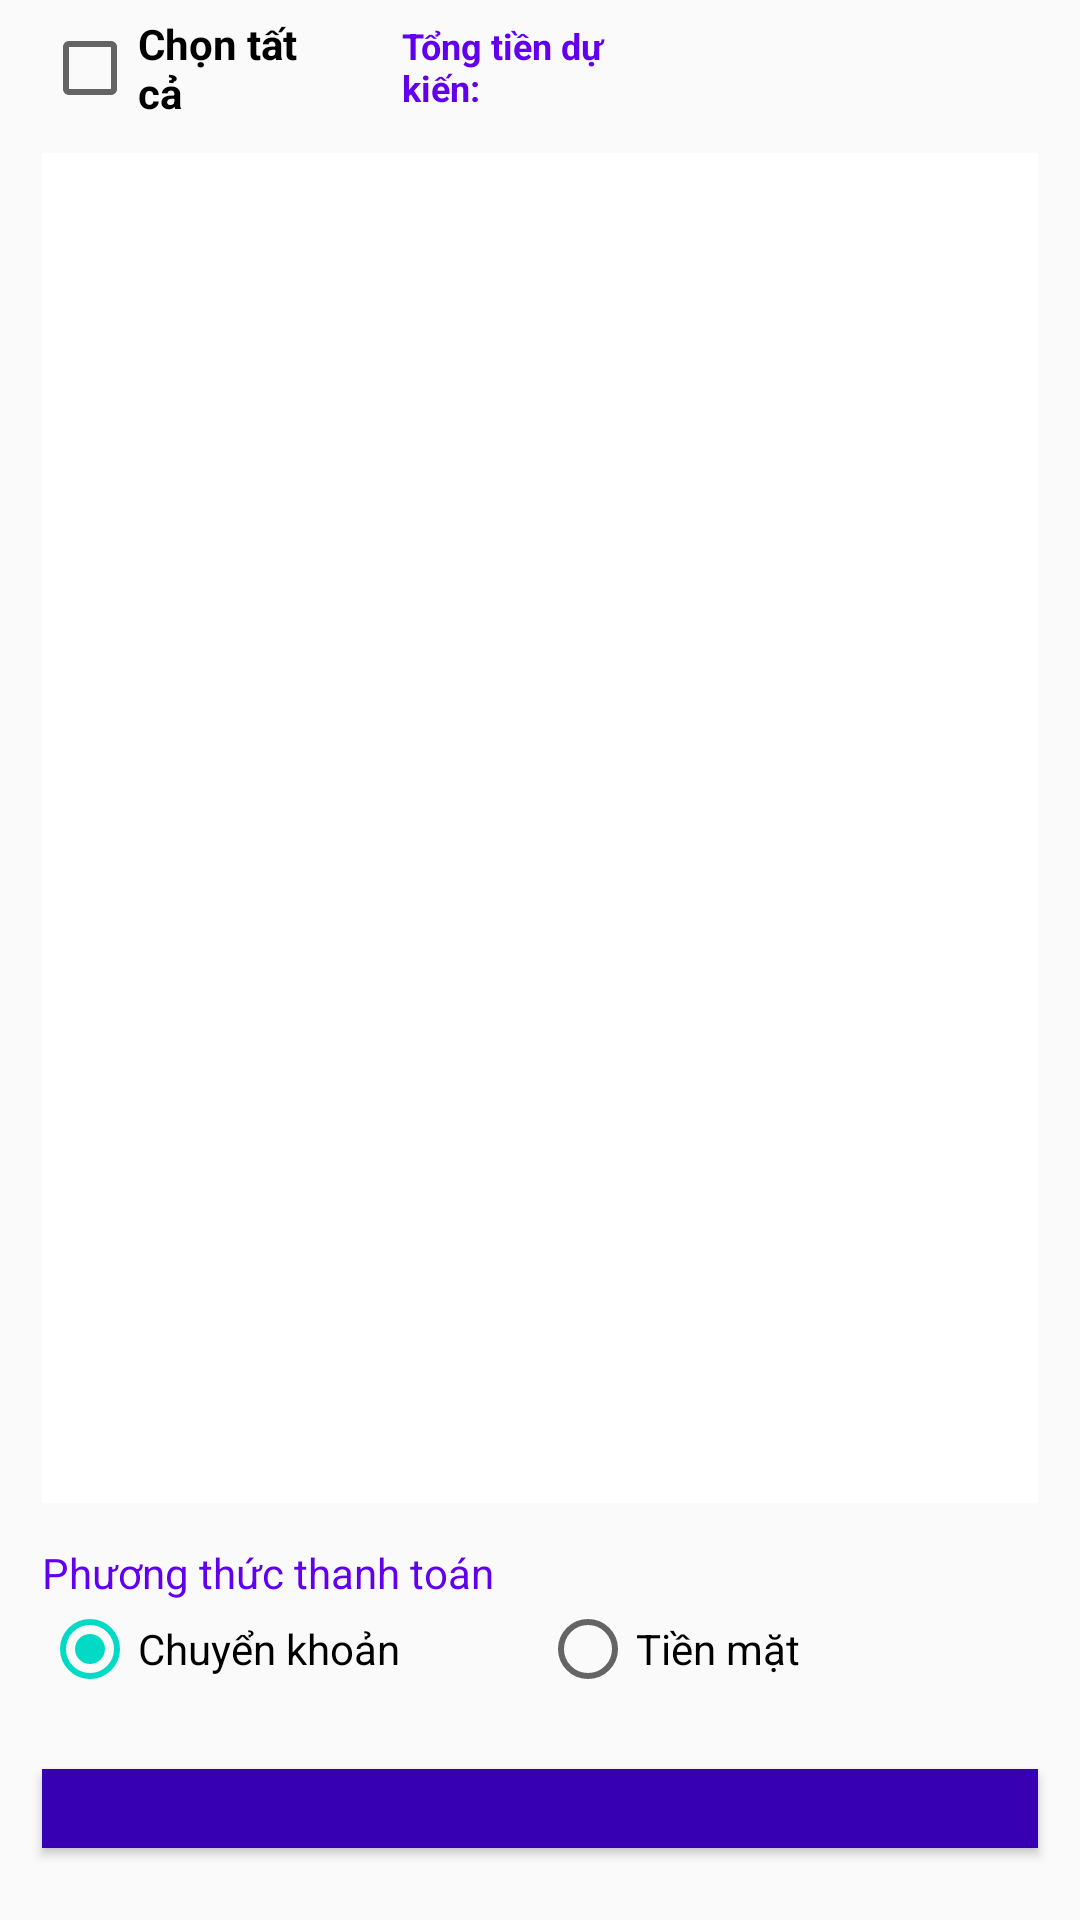

Android layout source for this screen:
<!-- AndroidManifest.xml: application theme AppTheme -->
<!-- res/layout/activity_transaction_cart.xml -->
<?xml version="1.0" encoding="utf-8"?>
<LinearLayout xmlns:android="http://schemas.android.com/apk/res/android"
    android:orientation="vertical"
    android:layout_width="match_parent"
    android:layout_height="match_parent">

    <LinearLayout
        android:layout_width="match_parent"
        android:layout_height="wrap_content"
        android:orientation="horizontal"
        android:weightSum="3">

        <CheckBox
            android:id="@+id/cbSelectAll"
            android:layout_width="match_parent"
            android:layout_height="wrap_content"
            android:layout_weight="1"
            android:text="Chọn tất cả"
            android:textColor="@color/black"
            android:textSize="14sp"
            android:textStyle="bold"
            android:layout_marginStart="14dp"
            android:layout_marginTop="5dp"
            android:layout_marginEnd="14dp"
            android:layout_marginBottom="5dp"/>

        <androidx.appcompat.widget.AppCompatTextView
            android:layout_weight="1"
            android:layout_width="match_parent"
            android:layout_height="wrap_content"
            android:textStyle="bold"
            android:layout_marginStart="14dp"
            android:layout_marginEnd="14dp"
            android:layout_marginTop="5dp"
            android:layout_marginBottom="5dp"
            android:textColor="@color/colorPrimary"
            android:text="Tổng tiền dự kiến:"
            android:textSize="12dp" />
        <androidx.appcompat.widget.AppCompatTextView
            android:id="@+id/tvTotalCart"
            android:layout_weight="1"
            android:layout_width="match_parent"
            android:layout_height="wrap_content"
            android:textStyle="bold"
            android:layout_marginStart="14dp"
            android:layout_marginTop="5dp"
            android:layout_marginEnd="14dp"
            android:layout_marginBottom="5dp"
            android:textColor="@color/colorPrimary"
            android:text=""
            android:textSize="14dp" />

    </LinearLayout>

    <View
        android:layout_width="match_parent"
        android:layout_height="0.5dp"
        android:background="@color/gray" />

    <androidx.recyclerview.widget.RecyclerView
        android:id="@+id/rvTransactionsCart"
        android:layout_width="match_parent"
        android:layout_height="450dp"
        android:layout_marginStart="14dp"
        android:layout_marginTop="5dp"
        android:layout_marginEnd="14dp"
        android:layout_marginBottom="5dp"
        android:background="@color/white" />

    <View
        android:layout_width="match_parent"
        android:layout_height="0.5dp"
        android:background="@color/gray" />

    <androidx.appcompat.widget.AppCompatTextView
        android:id="@+id/tvPaymentMethod"
        android:layout_width="match_parent"
        android:layout_height="wrap_content"
        android:layout_marginTop="8dp"
        android:paddingStart="14dp"
        android:paddingEnd="14dp"
        android:text="@string/label_payment_method"
        android:textColor="@color/colorPrimary"
        android:textSize="@dimen/small_text_size" />

    <RadioGroup
        android:id="@+id/sourceGroup"
        android:layout_width="match_parent"
        android:layout_height="wrap_content"
        android:layout_marginStart="14dp"
        android:layout_marginEnd="14dp"
        android:orientation="horizontal">

        <RadioButton
            android:id="@+id/optionAtm"
            android:layout_width="match_parent"
            android:layout_height="wrap_content"
            android:layout_weight="1"
            android:checked="true"
            android:text="@string/label_atm" />

        <RadioButton
            android:id="@+id/optionCash"
            android:layout_width="match_parent"
            android:layout_height="wrap_content"
            android:layout_weight="1"
            android:text="@string/label_cash" />

    </RadioGroup>

    <androidx.appcompat.widget.AppCompatButton
        android:id="@+id/btnOrder"
        android:layout_width="match_parent"
        android:layout_height="wrap_content"
        android:layout_marginTop="24dp"
        android:layout_marginBottom="24dp"
        android:background="@color/colorPrimaryDark"
        android:padding="12dp"
        android:text="@string/button_payment"
        android:textColor="@color/white"
        android:layout_marginStart="14dp"
        android:layout_marginEnd="14dp" />

</LinearLayout>
<!-- resources referenced by this layout -->
<resources>
  <string name="button_payment">Đặt hàng</string>
  <string name="label_atm">Chuyển khoản</string>
  <string name="label_cash">Tiền mặt</string>
  <string name="label_payment_method">Phương thức thanh toán</string>
  <style name="AppTheme" parent="Theme.AppCompat.Light.DarkActionBar">
          
          <item name="colorPrimary">@color/colorPrimary</item>
          <item name="colorPrimaryDark">@color/colorPrimaryDark</item>
          <item name="colorAccent">@color/colorAccent</item>
      </style>
  <!-- not gathered from this repository: default colours our renderer supplied (Android Studio template values) -->
  <color name="black">#FF000000</color>
  <color name="white">#FFFFFFFF</color>
  <color name="colorPrimary">#FF6200EE</color>
  <color name="colorPrimaryDark">#FF3700B3</color>
  <color name="colorAccent">#FF03DAC5</color>
</resources>
